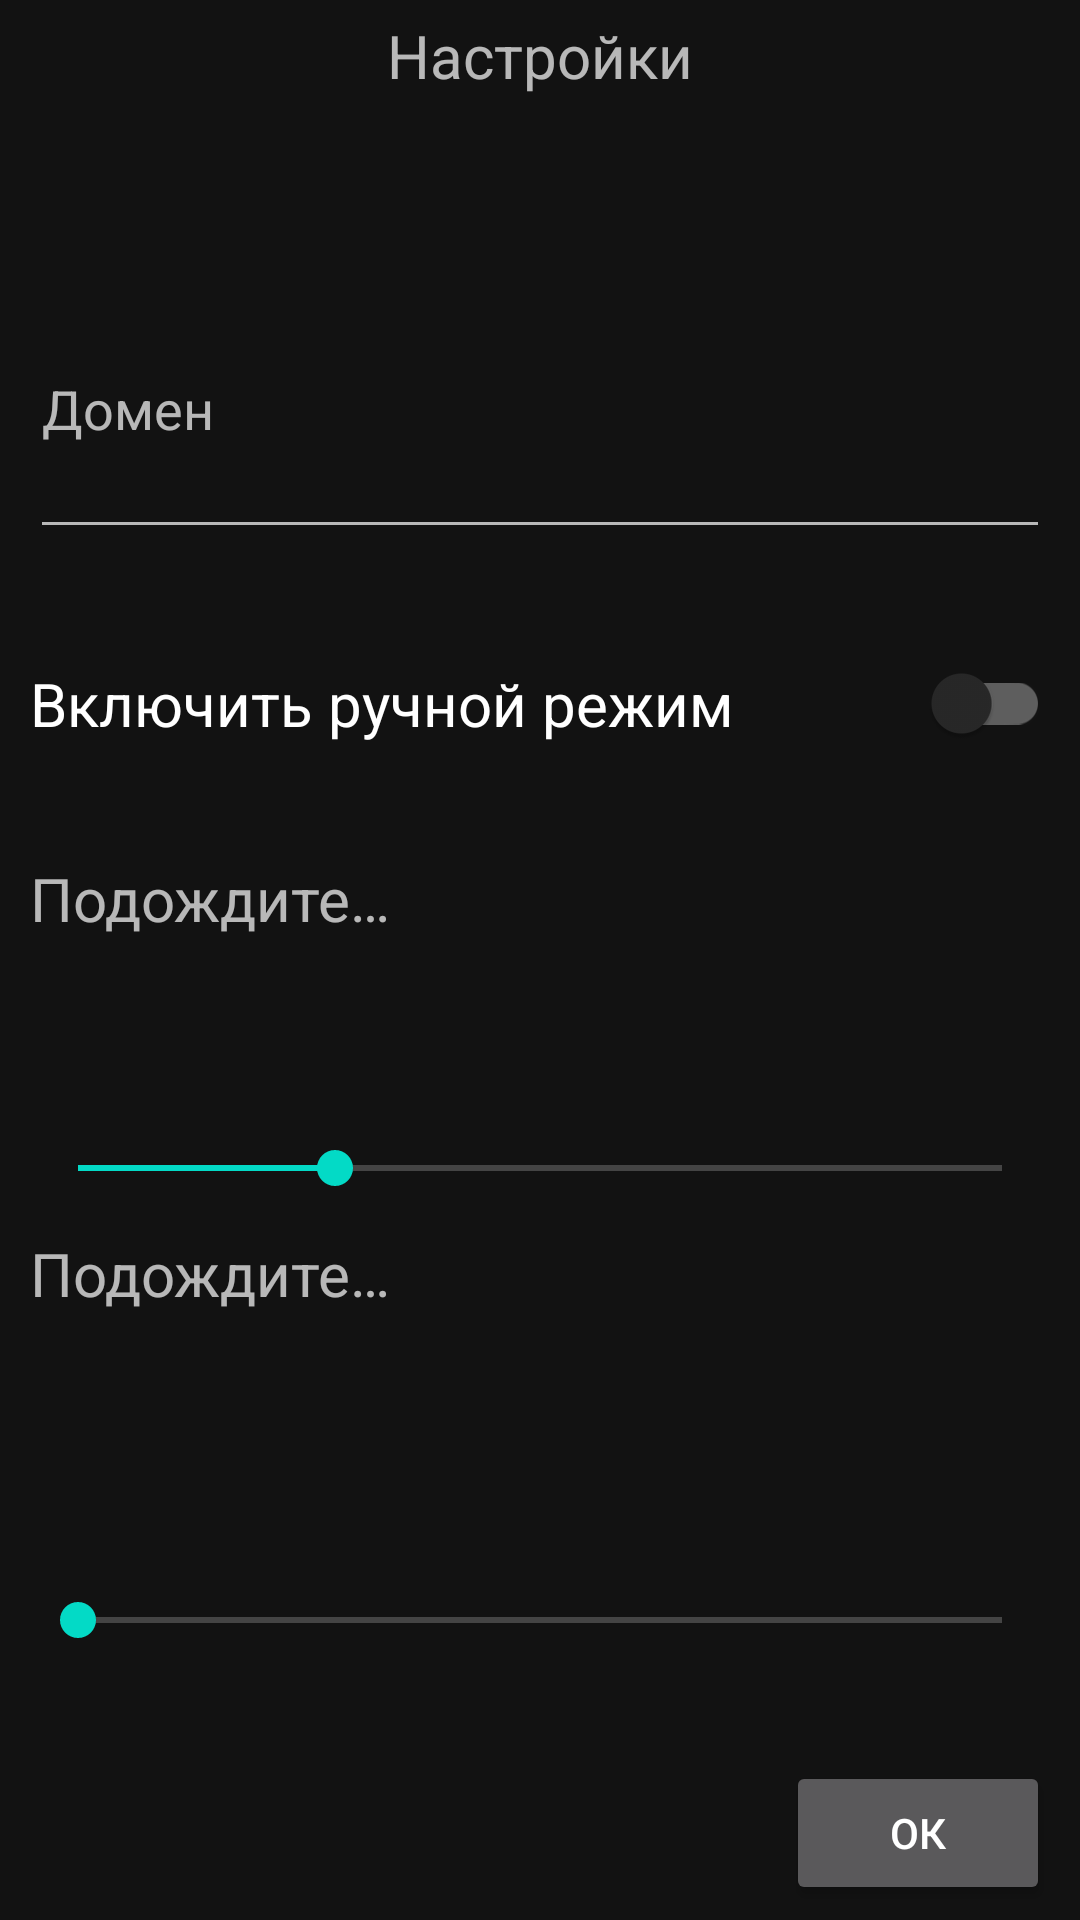

Reconstruct the res/layout file that produces this screen, plus the resources it refers to.
<!-- AndroidManifest.xml: application theme AppTheme -->
<!-- res/layout/settings_layout.xml -->
<?xml version="1.0" encoding="utf-8"?>
<LinearLayout xmlns:android="http://schemas.android.com/apk/res/android"
    android:layout_width="wrap_content"
    android:layout_height="wrap_content"
    android:layout_gravity="center"
    android:orientation="vertical"
    android:paddingLeft="10dp"
    android:paddingTop="5dp"
    android:paddingRight="10dp"
    android:paddingBottom="5dp">

    <TextView
        android:id="@+id/textView"
        android:layout_width="wrap_content"
        android:layout_height="wrap_content"
        android:layout_gravity="center_horizontal"
        android:layout_weight="1"
        android:gravity="center_horizontal"
        android:text="@string/settingsTitle"
        android:textSize="20sp" />

    <EditText
        android:id="@+id/domain"
        android:layout_width="match_parent"
        android:layout_height="wrap_content"
        android:layout_gravity="end"
        android:layout_weight="1"
        android:autofillHints=""
        android:ems="10"
        android:hint="@string/domainHint"
        android:inputType="textVisiblePassword" />

    <com.google.android.material.switchmaterial.SwitchMaterial
        android:id="@+id/switch_mode"
        android:layout_width="match_parent"
        android:layout_height="wrap_content"
        android:layout_weight="1"
        android:text="@string/enableManualMode"
        android:textSize="20sp" />

    <TextView
        android:id="@+id/text_main_vent_flap"
        android:layout_width="match_parent"
        android:layout_height="wrap_content"
        android:layout_weight="1"
        android:text="@string/pleaseWaitMessage"
        android:textSize="20sp" />

    <SeekBar
        android:id="@+id/seekBar_main"
        android:layout_width="match_parent"
        android:layout_height="43dp"
        android:max="18"
        android:progress="5" />

    <TextView
        android:id="@+id/text_room_vent_flap"
        android:layout_width="match_parent"
        android:layout_height="wrap_content"
        android:layout_weight="1"
        android:text="@string/pleaseWaitMessage"
        android:textSize="20sp" />

    <SeekBar
        android:id="@+id/seekBar_room"
        android:layout_width="match_parent"
        android:layout_height="39dp"
        android:layout_weight="1"
        android:max="18"
        android:progress="0" />

    <Button
        android:id="@+id/button"
        android:layout_width="wrap_content"
        android:layout_height="wrap_content"
        android:layout_gravity="end"
        android:text="@string/okButton" />

</LinearLayout>
<!-- resources referenced by this layout -->
<resources>
  <string name="domainHint">Домен</string>
  <string name="enableManualMode">Включить ручной режим</string>
  <string name="okButton">Ок</string>
  <string name="pleaseWaitMessage">Подождите…</string>
  <string name="settingsTitle">Настройки</string>
  <style name="AppTheme" parent="Theme.MaterialComponents" />
</resources>
